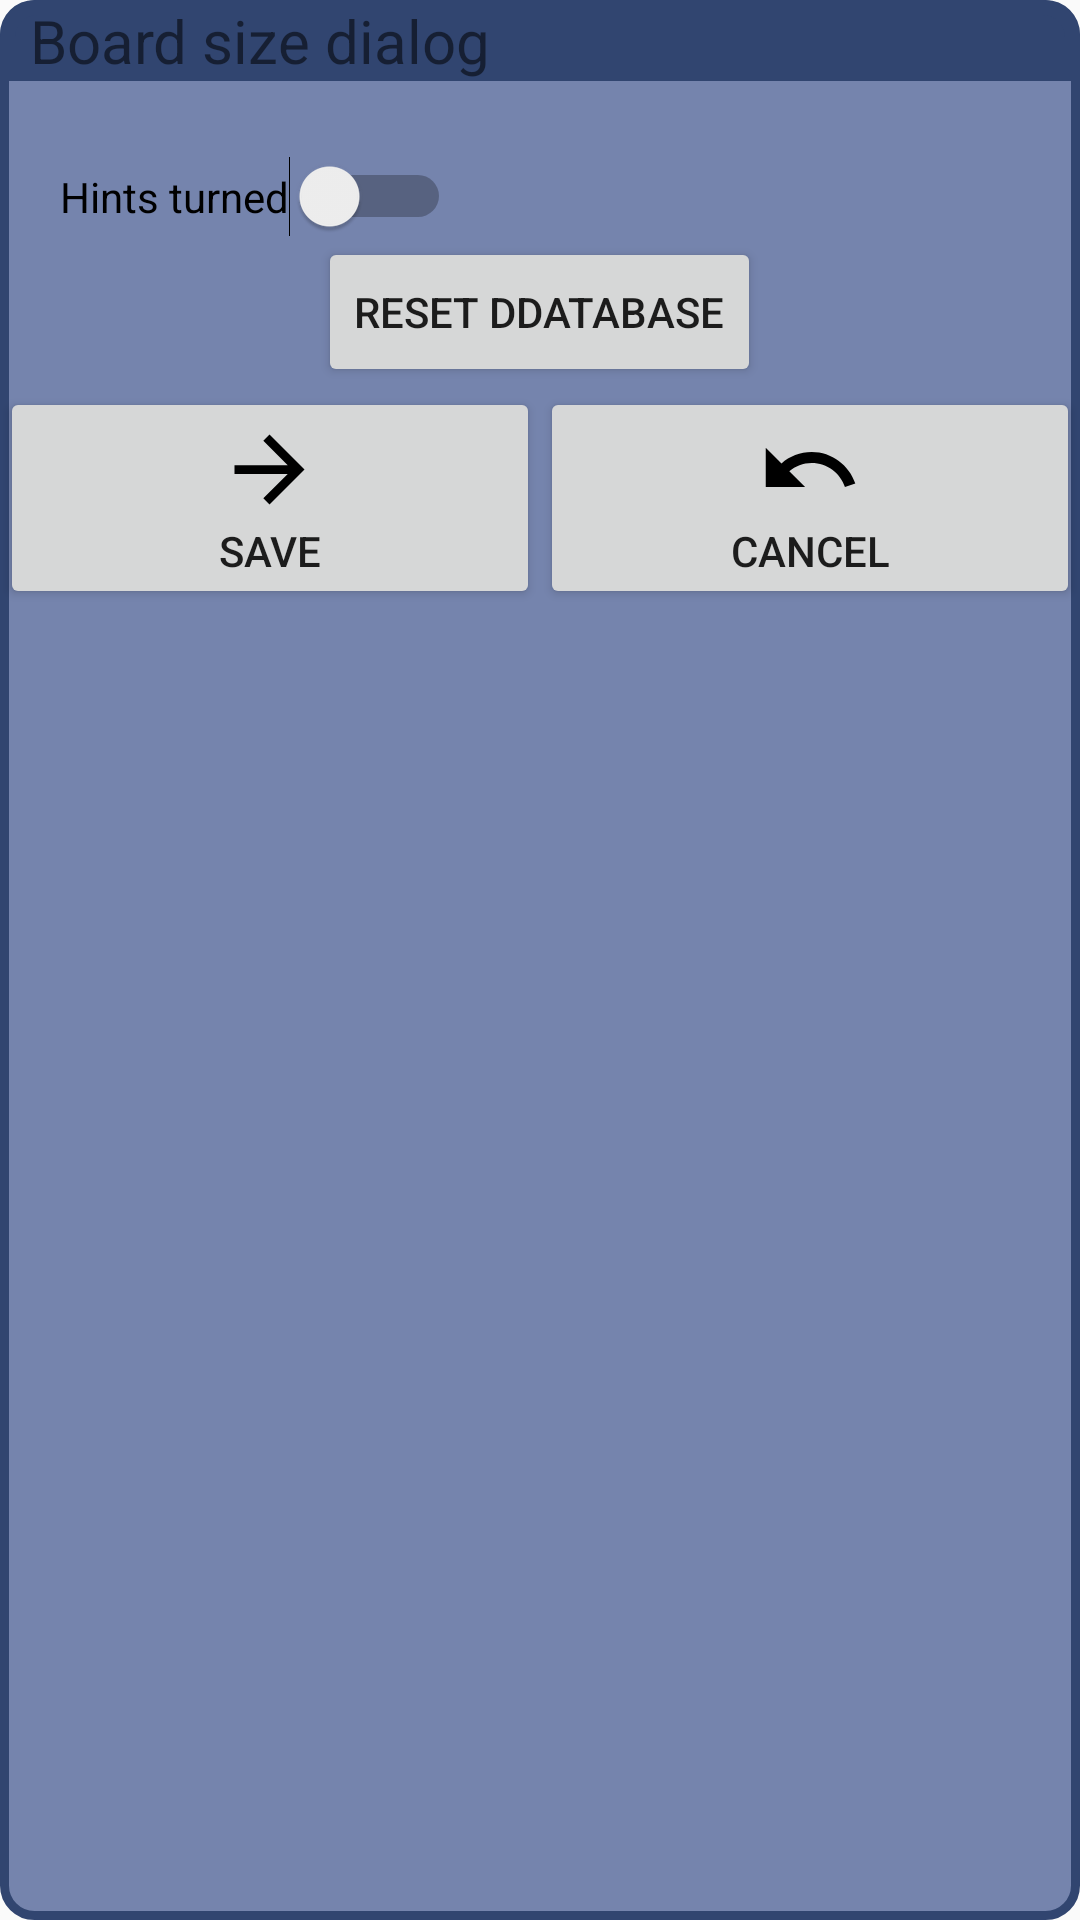

Layout XML and referenced resources for this Android screen:
<!-- AndroidManifest.xml: application theme AppTheme -->
<!-- res/layout/settings_popup.xml -->
<?xml version="1.0" encoding="utf-8"?>
<LinearLayout xmlns:android="http://schemas.android.com/apk/res/android"
    android:orientation="vertical" android:layout_width="match_parent"
    android:layout_height="match_parent"
    android:layout_gravity="center_horizontal"
    android:background="@drawable/dialog_shape">

    <LinearLayout
        android:orientation="horizontal" android:layout_width="fill_parent"
        android:paddingLeft="10dp"
        android:layout_marginTop="0dp"
        android:paddingTop="0dp"
        android:layout_height="wrap_content"
        android:background="@drawable/choose_board_size_title_shape">
        <TextView
            android:id="@+id/chooseSettingsTextView"
            android:layout_width="match_parent"
            android:layout_height="wrap_content"
            android:text="@string/chooseBoardSizeDialog"
            android:textSize="20sp"
            android:paddingBottom="5dp"
            />
    </LinearLayout>

        <Switch
            android:id="@+id/hintsSwitch"
            android:layout_width="wrap_content"
            android:layout_height="wrap_content"
            android:layout_alignParentLeft="true"
            android:layout_alignParentTop="true"
            android:textOff="Off"
            android:textOn="On"
            android:paddingLeft="20dp"
            android:layout_marginTop="20dp"
            android:text="@string/hintsTurnedOn" />


    <Button
        android:id="@+id/resetDatabaseButton"
        android:layout_gravity="center_horizontal"
        android:layout_width="wrap_content"
        android:layout_height="50dp"
        android:text="Reset ddatabase" />
    <LinearLayout
        android:id="@+id/LinearLayout02"
        android:layout_height="wrap_content"
        android:layout_width="fill_parent"
        android:layout_alignParentBottom="true">
        <Button
            android:id="@+id/saveSettingsButton"
            android:layout_gravity="center_horizontal"
            android:layout_width="wrap_content"
            android:drawableTop="@drawable/forrward_icon"
            android:layout_height="match_parent"
            android:layout_weight="1"
            android:text="Save" />
        <Button
            android:id="@+id/cancelButton"
            android:layout_gravity="center_horizontal"
            android:layout_width="wrap_content"
            android:layout_height="match_parent"
            android:layout_weight="1"
            android:drawableTop="@drawable/cancel_icon"
            android:text="Cancel" />
    </LinearLayout>

</LinearLayout>
<!-- resources referenced by this layout -->
<resources>
  <!-- drawable cancel_icon (drawable) -->
  <?xml version="1.0" encoding="UTF-8"?>
  <vector android:height="35dp" android:viewportHeight="24.0"
      android:viewportWidth="24.0" android:width="35dp" xmlns:android="http://schemas.android.com/apk/res/android">
      <path android:fillColor="#FF000000" android:pathData="M12.5,8c-2.65,0 -5.05,0.99 -6.9,2.6L2,7v9h9l-3.62,-3.62c1.39,-1.16 3.16,-1.88 5.12,-1.88 3.54,0 6.55,2.31 7.6,5.5l2.37,-0.78C21.08,11.03 17.15,8 12.5,8z"/>
  </vector>
  <!-- drawable choose_board_size_title_shape (drawable) -->
  <?xml version="1.0" encoding="utf-8"?>
  <layer-list xmlns:android="http://schemas.android.com/apk/res/android" >
  <item
      android:bottom="5dp"
      android:left="0dp"
      android:right="0dp"
      android:top="0dp">
      <shape android:shape="rectangle" >
          <corners android:topLeftRadius="10dp" android:topRightRadius="10dp"
              android:bottomLeftRadius="0.0dp" android:bottomRightRadius="0.0dp"/>
          <stroke
              android:width="5dp"
              android:color="@color/backgroundcolorBright" />
  
          <solid android:color="@color/backgroundcolorBright" />
  
          <padding
              android:bottom="0dp"
              android:left="10dp"
              android:right="10dp"
              android:top="10dp" />
      </shape>
  </item>
  </layer-list>
  <!-- drawable dialog_shape (drawable) -->
  <?xml version="1.0" encoding="utf-8"?>
  <shape xmlns:android="http://schemas.android.com/apk/res/android">
      <solid android:color="@color/backgroundcolorBrighter"/>
      <stroke android:width="3dip" android:color="@color/backgroundcolorBright" />
      <corners android:radius="10dip"/>
      <padding android:left="0dip" android:top="0dip" android:right="0dip" android:bottom="0dip" />
  </shape>
  <!-- drawable forrward_icon (drawable) -->
  <?xml version="1.0" encoding="UTF-8"?>
  <vector android:height="35dp" android:viewportHeight="24.0"
      android:viewportWidth="24.0" android:width="35dp" xmlns:android="http://schemas.android.com/apk/res/android">
      <path android:fillColor="#FF000000" android:pathData="M12,4l-1.41,1.41L16.17,11H4v2h12.17l-5.58,5.59L12,20l8,-8z"/>
  </vector>
  <string name="chooseBoardSizeDialog">Board size dialog</string>
  <string name="hintsTurnedOn">Hints turned</string>
  <style name="AppTheme" parent="Theme.AppCompat.Light.NoActionBar">
          
          <item name="colorPrimary">@color/colorPrimary</item>
          <item name="colorPrimaryDark">@color/colorPrimaryDark</item>
          <item name="colorAccent">@color/backgroundcolorDark</item>
      </style>
  <color name="backgroundcolorBright">#314570</color>
  <color name="backgroundcolorBrighter">#7584AD</color>
  <color name="colorPrimary">#3F51B5</color>
  <color name="colorPrimaryDark">#303F9F</color>
  <color name="backgroundcolorDark">#A37F6F</color>
</resources>
